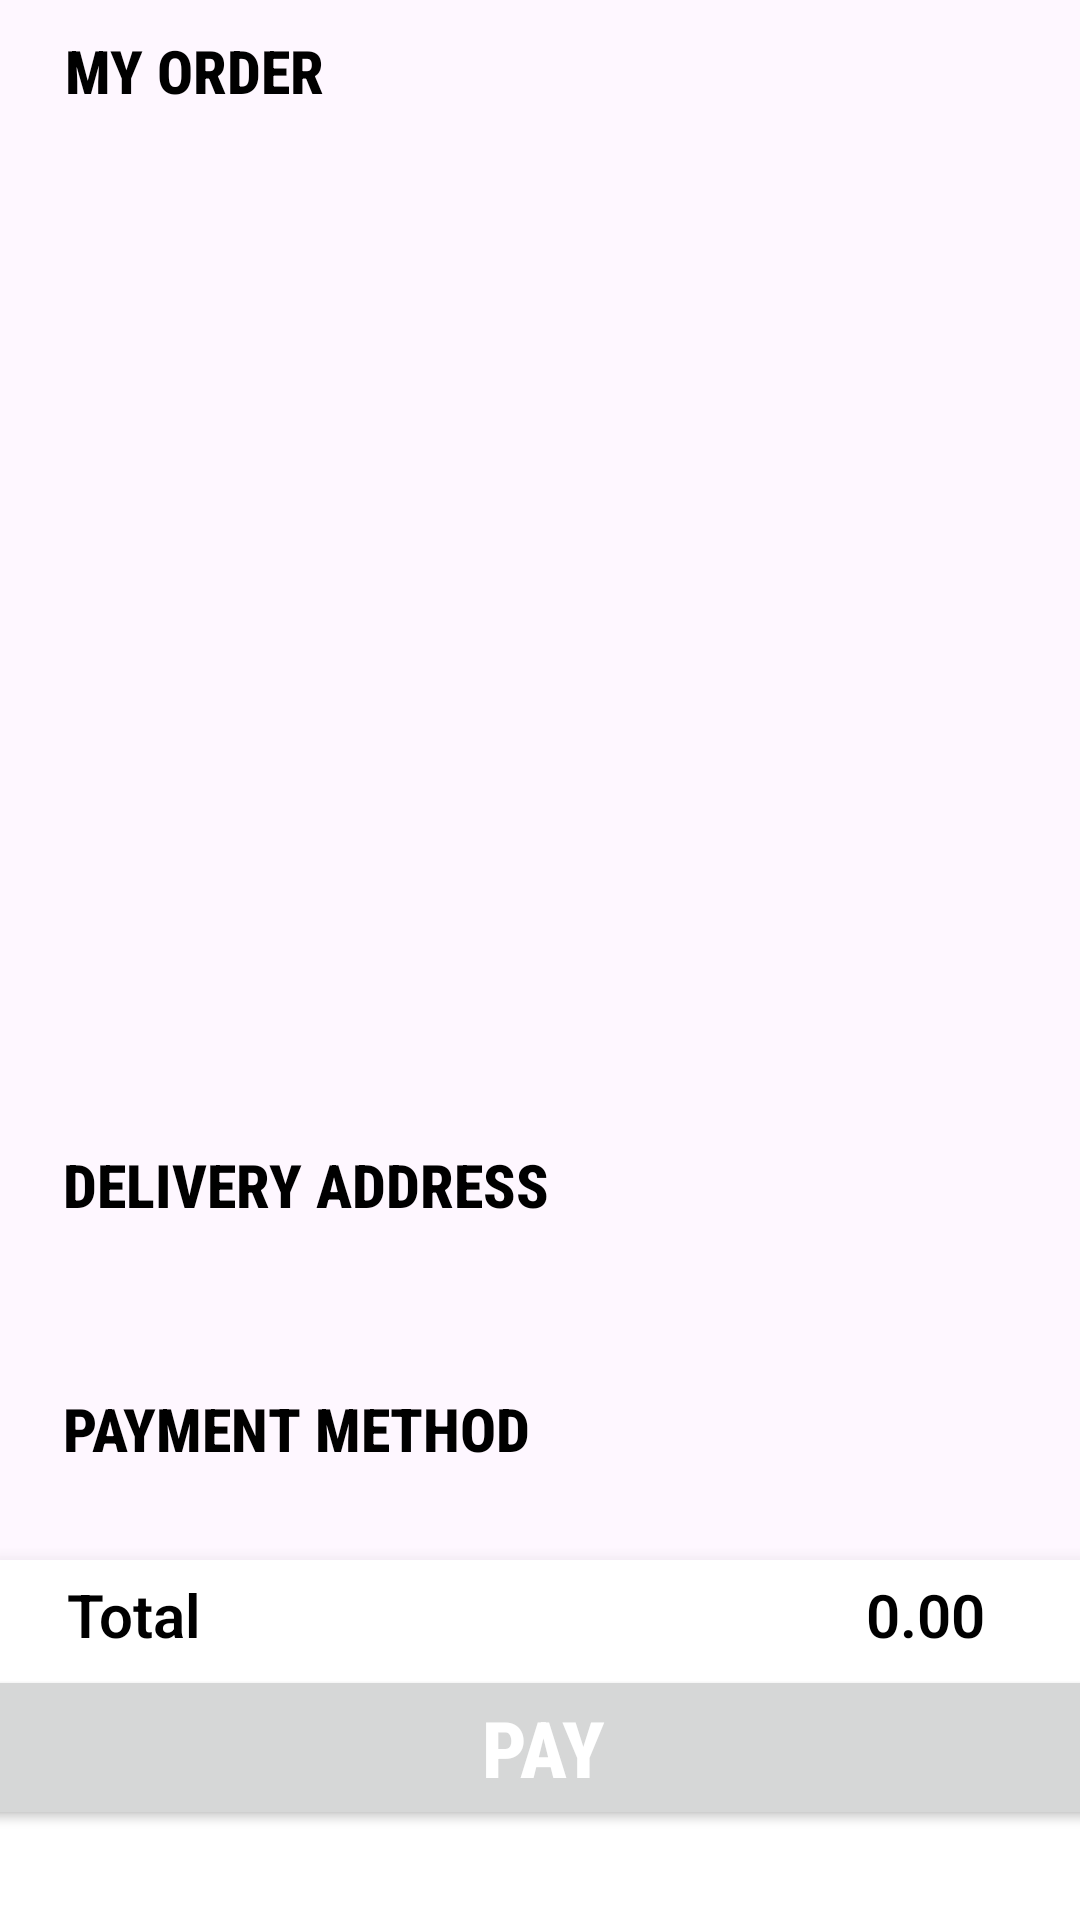

The Android layout XML behind this screen, and the referenced resources:
<!-- AndroidManifest.xml: application theme Theme.Material3.Light -->
<!-- res/layout/fragment_payment_fragment.xml -->
<?xml version="1.0" encoding="utf-8"?>
<androidx.constraintlayout.widget.ConstraintLayout xmlns:android="http://schemas.android.com/apk/res/android"
    xmlns:tools="http://schemas.android.com/tools"
    android:layout_width="match_parent"
    android:layout_height="match_parent"
    xmlns:app="http://schemas.android.com/apk/res-auto"
    tools:context=".payment_fragment">


    <androidx.recyclerview.widget.RecyclerView
        android:id="@+id/basket_recyclerView"
        android:layout_width="370dp"
        android:layout_height="320dp"
        android:layout_centerHorizontal="true"
        android:layout_centerVertical="true"
        android:layout_gravity="top|center_vertical"
        android:layout_marginStart="10dp"
        android:backgroundTint="@color/white"
        android:layout_marginTop="10dp"
        android:layout_marginEnd="10dp"
        app:layout_constraintEnd_toEndOf="parent"
        app:layout_constraintHorizontal_bias="0.285"
        app:layout_constraintStart_toStartOf="parent"
        app:layout_constraintTop_toBottomOf="@+id/my_order_title" />

    <androidx.cardview.widget.CardView
        android:id="@+id/basket_card"
        android:layout_width="match_parent"
        android:layout_height="wrap_content"
        app:cardCornerRadius="0dp"
        app:cardElevation="10dp"
        app:cardMaxElevation="15dp"
        app:layout_constraintBottom_toBottomOf="parent"
        app:layout_constraintEnd_toEndOf="parent"
        app:layout_constraintStart_toStartOf="parent">

        <androidx.constraintlayout.widget.ConstraintLayout
            android:layout_width="match_parent"
            android:layout_height="120dp">

            <TextView
                android:id="@+id/total"
                android:layout_width="wrap_content"
                android:layout_height="wrap_content"
                android:layout_margin="5dp"
                android:fontFamily="sans-serif-light"
                android:text=" Total"
                android:textColor="@color/colorPrimaryDark"
                android:textSize="20sp"
                android:textStyle="bold"
                app:layout_constraintBottom_toTopOf="@+id/pay"
                app:layout_constraintEnd_toEndOf="parent"
                app:layout_constraintHorizontal_bias="0.041"
                app:layout_constraintStart_toStartOf="parent"
                app:layout_constraintTop_toTopOf="parent"
                app:layout_constraintVertical_bias="0.242" />


            <TextView
                android:id="@+id/basket_final_amount"
                android:layout_width="wrap_content"
                android:layout_height="wrap_content"
                android:layout_margin="5dp"
                android:fontFamily="sans-serif-light"
                android:text="0.00"
                android:textColor="@color/colorPrimaryDark"
                android:textSize="20sp"
                android:textStyle="bold"
                app:layout_constraintBottom_toTopOf="@id/pay"
                app:layout_constraintEnd_toEndOf="parent"
                app:layout_constraintHorizontal_bias="0.89"
                app:layout_constraintStart_toEndOf="@+id/total"
                app:layout_constraintTop_toTopOf="parent"
                app:layout_constraintVertical_bias="0.287" />

            <Button
                android:id="@+id/pay"
                android:layout_width="380dp"
                android:layout_height="wrap_content"
                android:layout_marginBottom="30dp"
                style="@style/btn"
                android:fontFamily="sans-serif-condensed-medium"
                android:text="PAY"
                android:textColor="@color/white"
                android:textSize="26sp"
                android:textStyle="bold"
                android:theme="@style/btn"
                app:layout_constraintBottom_toBottomOf="parent"
                app:layout_constraintEnd_toEndOf="parent"
                app:layout_constraintHorizontal_bias="0.483"
                app:layout_constraintStart_toStartOf="parent" />
        </androidx.constraintlayout.widget.ConstraintLayout>
    </androidx.cardview.widget.CardView>

    <TextView
        android:id="@+id/my_order_title"
        android:layout_width="wrap_content"
        android:layout_height="wrap_content"
        android:layout_marginStart="10dp"
        android:layout_marginTop="10dp"
        android:layout_marginBottom="10dp"
        android:fontFamily="sans-serif-condensed-medium"
        android:text="MY ORDER"
        android:textColor="@color/colorPrimaryDark"
        android:textSize="20sp"
        android:textStyle="bold"
        app:layout_constraintBottom_toTopOf="@+id/basket_recyclerView"
        app:layout_constraintEnd_toEndOf="parent"
        app:layout_constraintHorizontal_bias="0.044"
        app:layout_constraintStart_toStartOf="parent"
        app:layout_constraintTop_toTopOf="parent" />

    <TextView
        android:id="@+id/delivery_address_title"
        android:layout_width="wrap_content"
        android:layout_height="wrap_content"
        android:layout_marginStart="10dp"
        android:layout_marginTop="10dp"
        android:fontFamily="sans-serif-condensed-medium"
        android:text="DELIVERY ADDRESS"
        android:textColor="@color/colorPrimaryDark"
        android:textSize="20sp"
        android:textStyle="bold"
        app:layout_constraintBottom_toBottomOf="@+id/basket_card"
        app:layout_constraintEnd_toEndOf="parent"
        app:layout_constraintHorizontal_bias="0.058"
        app:layout_constraintStart_toStartOf="parent"
        app:layout_constraintTop_toBottomOf="@+id/basket_recyclerView"
        app:layout_constraintVertical_bias="0.018" />

    <TextView
        android:id="@+id/payment_method_title"
        android:layout_width="wrap_content"
        android:layout_height="wrap_content"
        android:layout_marginStart="10dp"
        android:layout_marginTop="10dp"
        android:fontFamily="sans-serif-condensed-medium"
        android:text="PAYMENT METHOD"
        android:textColor="@color/colorPrimaryDark"
        android:textSize="20sp"
        android:textStyle="bold"
        app:layout_constraintBottom_toTopOf="@+id/basket_card"
        app:layout_constraintEnd_toEndOf="parent"
        app:layout_constraintHorizontal_bias="0.057"
        app:layout_constraintStart_toStartOf="parent"
        app:layout_constraintTop_toBottomOf="@+id/spinner_address"
        app:layout_constraintVertical_bias="0.128" />

    <ProgressBar
        android:id="@+id/progress_bar"
        android:layout_width="wrap_content"
        android:layout_height="wrap_content"
        android:elevation="10dp"
        android:theme="@style/AppTheme"
        android:visibility="gone"
        app:layout_constraintBottom_toBottomOf="parent"
        app:layout_constraintEnd_toEndOf="parent"
        app:layout_constraintStart_toStartOf="parent"
        app:layout_constraintTop_toTopOf="parent" />

    <ImageView
        android:id="@+id/add_checkout_address"
        android:layout_width="wrap_content"
        android:layout_height="wrap_content"
        android:layout_marginTop="20dp"
        android:layout_marginBottom="8dp"
        android:src="@drawable/add"
        app:layout_constraintBottom_toTopOf="@+id/spinner_address"
        app:layout_constraintEnd_toEndOf="parent"
        app:layout_constraintHorizontal_bias="0.105"
        app:layout_constraintStart_toEndOf="@+id/delivery_address_title"
        app:layout_constraintTop_toBottomOf="@+id/basket_recyclerView"
        app:layout_constraintVertical_bias="0.0" />

    <ImageView
        android:id="@+id/add_checkout_card"
        android:layout_width="wrap_content"
        android:layout_height="wrap_content"
        android:layout_marginTop="20dp"
        android:layout_marginBottom="5dp"
        android:src="@drawable/add"
        app:layout_constraintBottom_toTopOf="@+id/spinner_card"
        app:layout_constraintEnd_toEndOf="parent"
        app:layout_constraintHorizontal_bias="0.131"
        app:layout_constraintStart_toEndOf="@+id/payment_method_title"
        app:layout_constraintTop_toBottomOf="@+id/spinner_address"
        app:layout_constraintVertical_bias="0.642" />

    <Spinner
        android:id="@+id/spinner_address"
        android:layout_width="350dp"
        android:layout_height="30dp"
        android:layout_marginTop="10dp"
        android:background="@drawable/spinner_shape_final"
        android:gravity="center"
        android:scrollbarSize="60dp"
        android:theme="@style/Platform.MaterialComponents"
        app:layout_constraintEnd_toEndOf="parent"
        app:layout_constraintHorizontal_bias="0.393"
        app:layout_constraintStart_toStartOf="parent"
        app:layout_constraintTop_toBottomOf="@+id/delivery_address_title" />

    <Spinner
        android:id="@+id/spinner_card"
        android:layout_width="350dp"
        android:layout_height="30dp"
        android:layout_marginTop="10dp"
        android:background="@drawable/spinner_shape_final"
        android:gravity="center"
        android:scrollbarSize="60dp"
        android:theme="@style/Platform.MaterialComponents"
        app:layout_constraintBottom_toTopOf="@+id/basket_card"
        app:layout_constraintEnd_toEndOf="parent"
        app:layout_constraintHorizontal_bias="0.393"
        app:layout_constraintStart_toStartOf="parent"
        app:layout_constraintTop_toBottomOf="@+id/payment_method_title"
        app:layout_constraintVertical_bias="0.0" />

</androidx.constraintlayout.widget.ConstraintLayout>
<!-- resources referenced by this layout -->
<resources>
  <color name="colorPrimaryDark">#FF000000</color>
  <color name="white">#FFFFFFFF</color>
  <!-- drawable spinner_shape_final (drawable) -->
  <?xml version="1.0" encoding="utf-8"?>
  <selector xmlns:android="http://schemas.android.com/apk/res/android">
      <item>
          <layer-list>
              <item>
                  <shape android:shape="rectangle">
                      <solid android:color="@color/white"/>
                      <stroke
                          android:color="@color/colorPrimaryDark"
                          android:width="1dp"/>
                      <padding android:right="12dp"
                          android:left="12dp"/>
                      <corners android:radius="1dp"/>
                  </shape>
              </item>
              <item android:drawable="@drawable/arrow_drop_down_"
                  android:gravity="end"/>
  
  
          </layer-list>
  
      </item>
  
  </selector>
  <style name="AppTheme" parent="Theme.MaterialComponents.Light.NoActionBar">
          
          <item name="colorPrimary">@color/colorPrimary</item>
          <item name="colorPrimaryDark">@color/colorPrimaryDark</item>
          <item name="colorAccent">@color/colorAccent</item>
          <item name="android:windowSoftInputMode">stateAlwaysVisible</item>
      </style>
  <style name="btn" parent="Theme.Material3.Light.NoActionBar">
          
          <item name="colorPrimary">@color/colorPrimaryDark</item>
          
          <item name="colorPrimaryDark">@color/white</item>//@color/light_theme_primary_dark
          
          <item name="shapeAppearance">@style/btn</item>
          <item name="cornerRadius">8dp</item>
      </style>
  <color name="colorPrimary">#454242</color>
  <color name="colorAccent">#C2185B</color>
  <color name="light_theme_primary_dark">#164313</color>
</resources>
